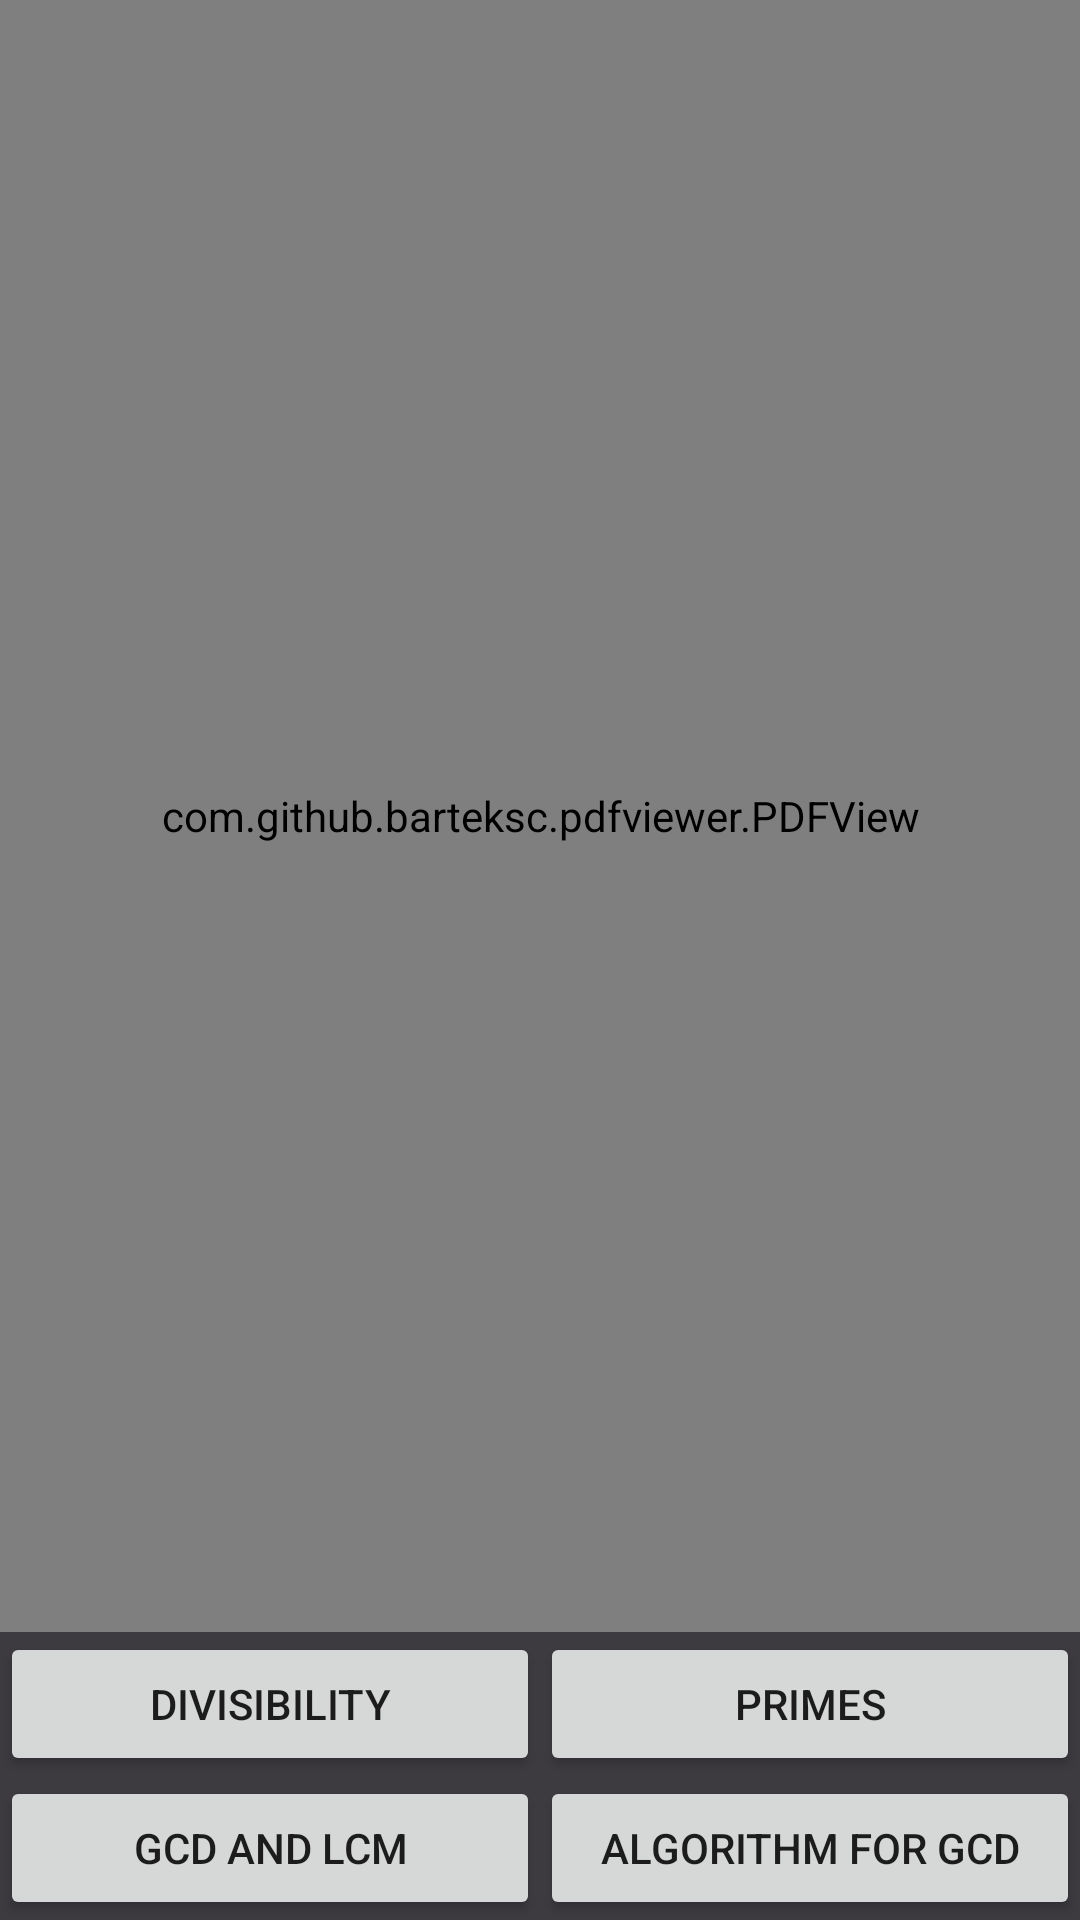

Write the Android layout XML for this screen, with the resource values it uses.
<!-- AndroidManifest.xml: application theme Theme.MathProjectRaoLi -->
<!-- res/layout/activity_chapter5.xml -->
<?xml version="1.0" encoding="utf-8"?>
<androidx.constraintlayout.widget.ConstraintLayout xmlns:android="http://schemas.android.com/apk/res/android"
    xmlns:app="http://schemas.android.com/apk/res-auto"
    xmlns:tools="http://schemas.android.com/tools"
    android:layout_width="match_parent"
    android:layout_height="match_parent"
    tools:context="com.example.mathprojectraoli.Chapter5"
    android:background="#3D3B40">

    <TableLayout
        android:id="@+id/tableLayout5"
        android:layout_width="0dp"
        android:layout_height="wrap_content"
        android:stretchColumns="*"
        android:shrinkColumns="1"
        app:layout_constraintBottom_toBottomOf="parent"
        app:layout_constraintLeft_toLeftOf="parent"
        app:layout_constraintRight_toRightOf="parent">

        <TableRow
            android:layout_height="match_parent">

            <Button
                android:id="@+id/chap51_btn"
                android:layout_width="0dp"
                android:layout_height="match_parent"
                android:layout_column="0"
                android:layout_weight="1"
                android:text="Divisibility" />

            <Button
                android:id="@+id/chap52_btn"
                android:layout_width="0dp"
                android:layout_height="match_parent"
                android:layout_column="1"
                android:layout_weight="1"
                android:text="Primes" />
        </TableRow>
        <TableRow
            android:layout_height="match_parent">

            <Button
                android:id="@+id/chap53_btn"
                android:layout_width="0dp"
                android:layout_height="match_parent"
                android:layout_weight="1"
                android:layout_column="0"
                android:text="GCD and LCM"/>

            <Button
                android:id="@+id/chap54_btn"
                android:layout_width="0dp"
                android:layout_height="match_parent"
                android:layout_weight="1"
                android:layout_column="1"
                android:text="Algorithm for GCD"/>
        </TableRow>


    </TableLayout>

    <com.github.barteksc.pdfviewer.PDFView
        android:id="@+id/pdfView"
        android:layout_width="0dp"
        android:layout_height="0dp"
        app:layout_constraintBottom_toTopOf="@+id/tableLayout5"
        app:layout_constraintEnd_toEndOf="parent"
        app:layout_constraintStart_toStartOf="parent"
        app:layout_constraintTop_toTopOf="parent"></com.github.barteksc.pdfviewer.PDFView>



</androidx.constraintlayout.widget.ConstraintLayout>
<!-- resources referenced by this layout -->
<resources>
  <style name="Theme.MathProjectRaoLi" parent="Theme.AppCompat.DayNight.DarkActionBar">
          
          <item name="colorPrimary">@color/purple_500</item>
          <item name="colorPrimaryVariant">@color/purple_700</item>
          <item name="colorOnPrimary">@color/white</item>
          
          <item name="colorSecondary">@color/teal_200</item>
          <item name="colorSecondaryVariant">@color/teal_700</item>
          <item name="colorOnSecondary">@color/black</item>
          
          <item name="android:statusBarColor" tools:targetApi="l">@android:color/background_dark</item>
          
      </style>
  <!-- not gathered from this repository: default colours our renderer supplied (Android Studio template values) -->
  <color name="purple_500">#FF6200EE</color>
  <color name="purple_700">#FF3700B3</color>
  <color name="teal_200">#FF03DAC5</color>
  <color name="teal_700">#FF018786</color>
  <color name="black">#FF000000</color>
  <color name="white">#FFFFFFFF</color>
</resources>
